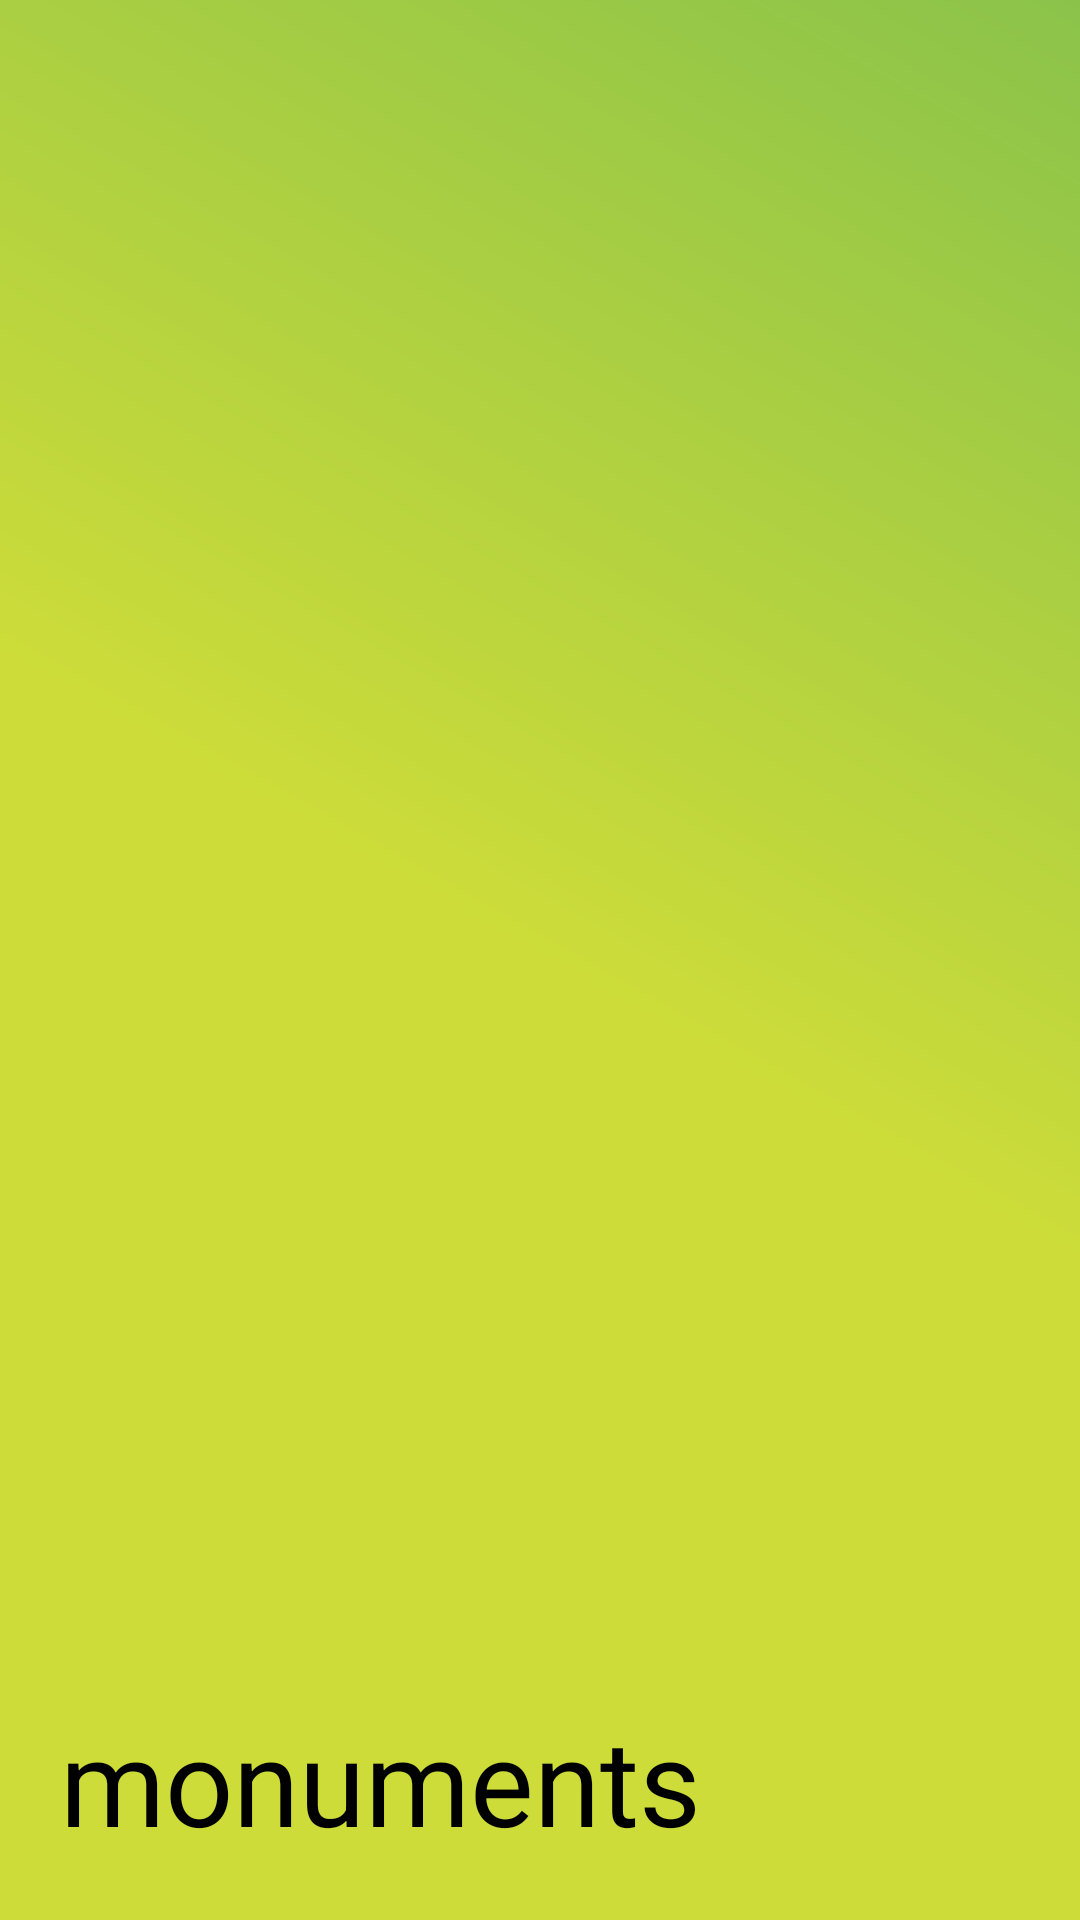

Reconstruct the res/layout file that produces this screen, plus the resources it refers to.
<!-- AndroidManifest.xml: application theme Theme.Monuments_gallery -->
<!-- res/layout/nav_header_main.xml -->
<?xml version="1.0" encoding="utf-8"?>
<LinearLayout xmlns:android="http://schemas.android.com/apk/res/android"
    xmlns:app="http://schemas.android.com/apk/res-auto"
    android:layout_width="match_parent"
    android:layout_height="176dp"
    android:background="@drawable/side_nav_bar"
    android:gravity="bottom"
    android:orientation="vertical"
    android:paddingLeft="20dp"
    android:paddingTop="20dp"
    android:paddingRight="20dp"
    android:paddingBottom="20dp"
    android:theme="@style/ThemeOverlay.AppCompat.Dark">

    <TextView
        android:layout_width="match_parent"
        android:layout_height="wrap_content"
        android:paddingTop="20dp"
        android:text="monuments"
        android:textAppearance="@style/TextAppearance.AppCompat.Body1"
        android:textSize="40sp"/>


</LinearLayout>
<!-- resources referenced by this layout -->
<resources>
  <!-- drawable side_nav_bar (drawable-v24) -->
  <shape xmlns:android="http://schemas.android.com/apk/res/android"
      android:shape="rectangle">
      <gradient
          android:angle="45"
          android:centerColor="@color/color3"
          android:endColor="@color/color4"
          android:startColor="@color/color3"
          android:type="linear" />
  </shape>
  <style name="Theme.Monuments_gallery" parent="Theme.MaterialComponents.DayNight.DarkActionBar">
          
          <item name="colorPrimary">@color/purple_200</item>
          <item name="colorPrimaryVariant">@color/purple_700</item>
          <item name="colorOnPrimary">@color/black</item>
          
          <item name="colorSecondary">@color/teal_200</item>
          <item name="colorSecondaryVariant">@color/teal_200</item>
          <item name="colorOnSecondary">@color/black</item>
          
          <item name="android:statusBarColor" tools:targetApi="l">?attr/colorPrimaryVariant</item>
          
      </style>
  <color name="color3">#CDDC39</color>
  <color name="color4">#8BC34A</color>
  <color name="purple_200">#FFBB86FC</color>
  <color name="purple_700">#FF3700B3</color>
  <color name="black">#FF000000</color>
  <color name="teal_200">#FF03DAC5</color>
</resources>
